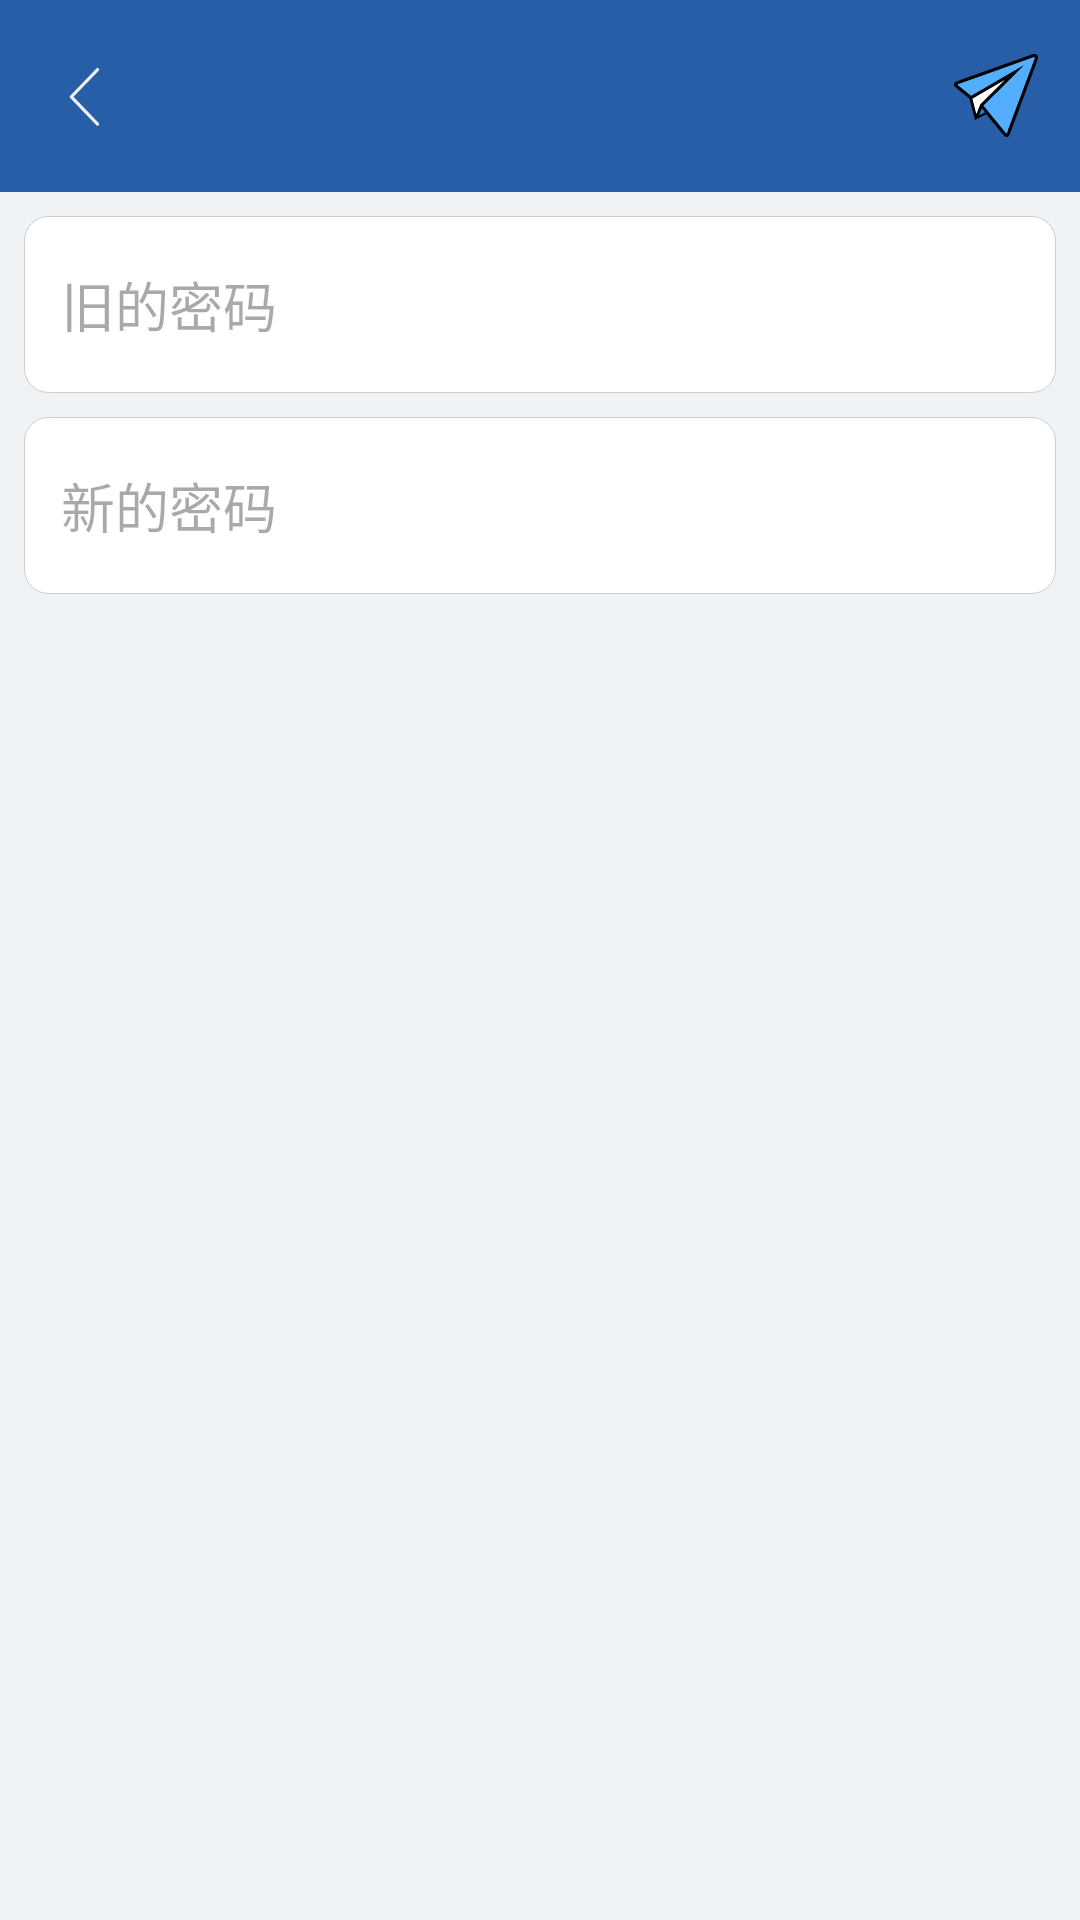

This screen was rendered from an Android layout file. Write that file and the resources it references.
<!-- AndroidManifest.xml: application theme AppTheme -->
<!-- res/layout/activity_password.xml -->
<?xml version="1.0" encoding="utf-8"?>
<androidx.constraintlayout.widget.ConstraintLayout xmlns:android="http://schemas.android.com/apk/res/android"
                                                   xmlns:app="http://schemas.android.com/apk/res-auto"
                                                   xmlns:tools="http://schemas.android.com/tools"
                                                   android:layout_width="match_parent"
                                                   android:layout_height="match_parent">
    <LinearLayout xmlns:android="http://schemas.android.com/apk/res/android"
                  android:layout_width="match_parent"
                  android:layout_height="match_parent"
                  android:orientation="vertical"
                  android:background="#F0F3F6">
        
        <com.google.android.material.appbar.AppBarLayout
                android:layout_width="match_parent"
                android:layout_height="wrap_content">

            <com.google.android.material.appbar.MaterialToolbar
                    android:id="@id/topAppBar"
                    android:layout_width="match_parent"
                    android:layout_height="wrap_content"
                    app:menu="@menu/revise"
                    app:navigationIcon="@drawable/left"
                    android:background="#285EA7"/>
        </com.google.android.material.appbar.AppBarLayout>

        
        <LinearLayout style="@style/wrap_layout">
            <LinearLayout style="@style/single_layout">
                <EditText android:id="@+id/opassword" style="@style/edit" android:hint="旧的密码"/>
            </LinearLayout>
        </LinearLayout>

        
        <LinearLayout style="@style/wrap_layout">
            <LinearLayout style="@style/single_layout">
                <EditText android:id="@+id/npassword" style="@style/edit" android:hint="新的密码"/>
            </LinearLayout>
        </LinearLayout>

    </LinearLayout>
</androidx.constraintlayout.widget.ConstraintLayout>
<!-- resources referenced by this layout -->
<resources>
  <!-- drawable left (drawable) -->
  <vector xmlns:android="http://schemas.android.com/apk/res/android"
      android:width="21dp"
      android:height="21dp"
      android:viewportWidth="1024"
      android:viewportHeight="1024">
    <path
        android:pathData="M742.8,943.5a25.6,25.6 0,0 1,-36.9 35.5L279.3,535.3a25.6,25.6 0,0 1,0 -35.5L706,56.1a25.6,25.6 0,0 1,36.9 35.5l-409.6,426 409.6,426z"
        android:fillColor="#ECF0F1"/>
  </vector>
  <style name="edit">
          <item name="android:textSize">18dp</item>
          <item name="android:textColor">@color/black</item>
          <item name="android:layout_width">wrap_content</item>
          <item name="android:layout_height">wrap_content</item>
          <item name="android:layout_weight">1</item>
          <item name="android:background">@null</item>
      </style>
  <style name="single_layout" parent="base_layout">
          <item name="android:background">@drawable/single_layout_selector</item>
      </style>
  <style name="wrap_layout">
          <item name="android:orientation">vertical</item>
          <item name="android:layout_height">wrap_content</item>
          <item name="android:layout_width">match_parent</item>
          <item name="android:layout_marginLeft">8dp</item>
          <item name="android:layout_marginRight">8dp</item>
          <item name="android:layout_marginTop">8dp</item>
          <item name="android:padding">1px</item>
          <item name="android:background">@drawable/bg_layout_shape</item>
      </style>
  <color name="black">#FF000000</color>
  <!-- drawable bg_layout_shape (drawable) -->
  <?xml version="1.0" encoding="utf-8"?>
  <shape xmlns:android="http://schemas.android.com/apk/res/android" >
      <corners android:topRightRadius="8dp" android:topLeftRadius="8dp"/>
      <corners android:radius="8dp"/>
      <solid android:color="@color/white"/>
      <stroke android:width="1px" android:color="#ccc"/>
  </shape>
  <color name="md_theme_light_primary">#285EA7</color>
  <color name="md_theme_light_onPrimary">#FFFFFF</color>
  <color name="md_theme_light_primaryContainer">#D6E3FF</color>
  <color name="md_theme_light_onPrimaryContainer">#001B3D</color>
  <color name="md_theme_light_secondary">#555F71</color>
  <color name="md_theme_light_onSecondary">#FFFFFF</color>
  <color name="md_theme_light_secondaryContainer">#D9E3F9</color>
  <color name="md_theme_light_onSecondaryContainer">#121C2B</color>
  <color name="md_theme_light_tertiary">#0062A0</color>
  <color name="md_theme_light_onTertiary">#FFFFFF</color>
  <color name="md_theme_light_tertiaryContainer">#D0E4FF</color>
  <color name="md_theme_light_onTertiaryContainer">#001D34</color>
  <color name="md_theme_light_error">#BA1A1A</color>
  <color name="md_theme_light_errorContainer">#FFDAD6</color>
  <color name="md_theme_light_onError">#FFFFFF</color>
  <color name="md_theme_light_onErrorContainer">#410002</color>
  <color name="md_theme_light_background">#FFFBFF</color>
  <color name="md_theme_light_onBackground">#030865</color>
  <color name="md_theme_light_surface">#F9FFE8</color>
  <color name="md_theme_light_onSurface">#030865</color>
  <color name="md_theme_light_surfaceVariant">#E0E2EC</color>
  <color name="md_theme_light_onSurfaceVariant">#44474E</color>
  <color name="md_theme_light_outline">#74777F</color>
  <color name="md_theme_light_inverseOnSurface">#F1EFFF</color>
  <color name="md_theme_light_inverseSurface">#1E2578</color>
  <color name="md_theme_light_inversePrimary">#A9C7FF</color>
  <color name="white">#FFFFFFFF</color>
</resources>
